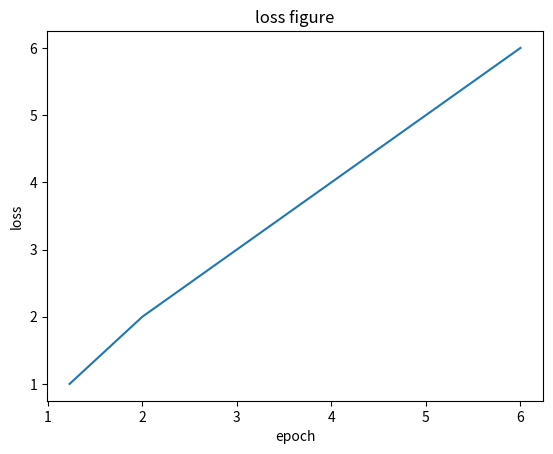

The matplotlib source for this figure:
import matplotlib.pyplot as plt


def draw(x_axis, y_axis):
    plt.plot(x_axis, y_axis)
    plt.xlabel('epoch')
    plt.ylabel('loss')
    plt.title('loss figure')
    plt.savefig('loss.jpg')
    # plt.show()


if __name__ == '__main__':
    x_axis = [1.23, 2, 3, 4, 5, 6]
    y_axis = [1, 2, 3, 4, 5, 6]
    draw(x_axis, y_axis)
